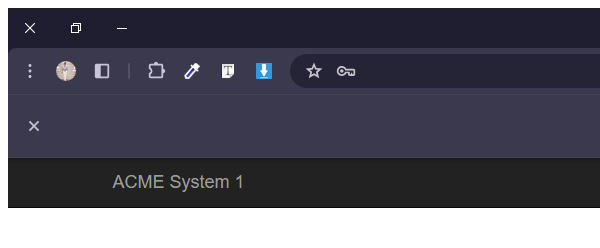
Workflow: ACME_CloseBrowser

Step 1: Close Window 'close acme window' in window 'ACME System 1 - Log In' (chrome.exe)
